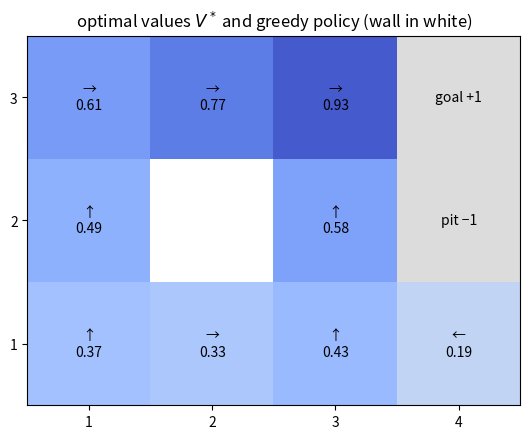

Reproduce this figure in Python.
# ---
# jupyter:
#   kernelspec:
#     display_name: Python 3
#     language: python
#     name: python3
# ---

# %% [markdown]
# # Markov decision processes
#
# [![Open In Colab](https://colab.research.google.com/assets/colab-badge.svg)](https://githubtocolab.com/EnriqueVilchezL/machine-learning/blob/main/book/05-reinforcement/mdp/mdp-notebook.ipynb)
#
# Companion notebook for the *Markov decision processes* slides. Each idea is written first by hand
# with NumPy and then checked with an independent computation that should give the same answer.
#
# **Data:** no data set; the agent moves in the slippery 4 × 3 grid world (wall at (2, 2), goal +1, pit −1, each step −0.04).

# %%
import matplotlib.pyplot as plt
import numpy as np

RANDOM_STATE = 42
GAMMA = 0.9
STEP_REWARD = -0.04
rng = np.random.default_rng(RANDOM_STATE)

CELLS = [(x, y) for y in range(3) for x in range(4) if (x, y) != (1, 1)]  # (column, row), 0-based
MOVES = [(0, 1), (1, 0), (0, -1), (-1, 0)]  # up, right, down, left
ARROWS = "↑→↓←"
GOAL, PIT, START = CELLS.index((3, 2)), CELLS.index((3, 1)), CELLS.index((0, 0))
N_STATES, N_ACTIONS = len(CELLS), len(MOVES)


def move(s, direction):
    """Next cell when moving in a direction; hitting a wall means staying."""
    cell = (CELLS[s][0] + MOVES[direction][0], CELLS[s][1] + MOVES[direction][1])
    return CELLS.index(cell) if cell in CELLS else s


P = np.zeros((N_STATES, N_ACTIONS, N_STATES))  # P[s, a, s']
for s in range(N_STATES):
    for a in range(N_ACTIONS):
        if s in (GOAL, PIT):
            P[s, a, s] = 1  # terminal: stay forever with reward 0
            continue
        for direction, chance in [(a, 0.8), ((a + 1) % 4, 0.1), ((a + 3) % 4, 0.1)]:
            P[s, a, move(s, direction)] += chance

R = np.full((N_STATES, N_ACTIONS, N_STATES), STEP_REWARD)  # R[s, a, s']
R[:, :, GOAL], R[:, :, PIT] = 1, -1
R[[GOAL, PIT]] = 0

# %% [markdown]
# ## 1. The transition chances
#
# One table $P(s' \mid s, a)$ describes all the dynamics, and each row is a distribution:
# $\sum_{s'} P(s' \mid s, a) = 1$. Sampling many moves should give the same chances (up to sampling noise).

# %%
print("every row sums to 1:", np.allclose(P.sum(axis=2), 1))

UP = 0
samples = rng.choice(N_STATES, size=10_000, p=P[START, UP])
frequencies = np.bincount(samples, minlength=N_STATES) / len(samples)
for s in np.flatnonzero(P[START, UP]):
    print(f"start, up -> cell {CELLS[s][0] + 1, CELLS[s][1] + 1}: chance {P[START, UP, s]:.1f}")
print("same result:", np.allclose(frequencies, P[START, UP], atol=0.02))

# %% [markdown]
# ## 2. The return
#
# $G_t = \sum_k \gamma^k R_{t+k+1} = R_{t+1} + \gamma\, G_{t+1}$. The deck's robot episode with rewards +2, +2, −3:
# the direct sum and the backward recursion agree.

# %%
rewards = np.array([2, 2, -3])
return_by_sum = np.sum(GAMMA ** np.arange(len(rewards)) * rewards)

return_by_recursion = 0
for r in rewards[::-1]:
    return_by_recursion = r + GAMMA * return_by_recursion

print(f"G_0 = {return_by_sum:.2f} | same result:", np.isclose(return_by_sum, return_by_recursion))

# %% [markdown]
# ## 3. Policy evaluation
#
# For a fixed policy $\pi(s)$ the Bellman equation is
# $V^\pi(s) = \sum_{s'} P(s' \mid s, \pi(s)) \big[R(s, \pi(s), s') + \gamma V^\pi(s')\big]$.
# Sweeping it from $V = 0$ converges; since it is linear in $V^\pi$, `np.linalg.solve` also gives it exactly.

# %%
policy = np.array([0, 3, 0, 3,  # bottom row: up, left, up, left
                   0, 0, 0,     # middle row: up, up, (pit)
                   1, 1, 1, 0])  # top row: right, right, right, (goal)
rows = np.arange(N_STATES)
P_pi, R_pi = P[rows, policy], R[rows, policy]

V = np.zeros(N_STATES)
while True:
    V_new = (P_pi * (R_pi + GAMMA * V)).sum(axis=1)
    if np.max(np.abs(V_new - V)) < 1e-10:
        break
    V = V_new

V_solve = np.linalg.solve(np.eye(N_STATES) - GAMMA * P_pi, (P_pi * R_pi).sum(axis=1))
print(f"V(start) = {V[START]:.3f} | same result:", np.allclose(V, V_solve))

# %% [markdown]
# ## 4. Value iteration and policy iteration
#
# Value iteration repeats $V_{k+1}(s) = \max_a \sum_{s'} P(s' \mid s, a)\big[R(s, a, s') + \gamma V_k(s')\big]$
# and reads the greedy policy $\pi^*(s) = \arg\max_a Q^*(s, a)$.
# Policy iteration (evaluate with `solve`, then act greedily, repeat) should reach the same $V^*$ and $\pi^*$.

# %%
V_star = np.zeros(N_STATES)
while True:
    Q = (P * (R + GAMMA * V_star)).sum(axis=2)
    if np.max(np.abs(Q.max(axis=1) - V_star)) < 1e-10:
        break
    V_star = Q.max(axis=1)
policy_vi = Q.argmax(axis=1)

policy_pi = np.full(N_STATES, 3)  # start from "always go left"
while True:
    P_pi, R_pi = P[rows, policy_pi], R[rows, policy_pi]
    V_pi = np.linalg.solve(np.eye(N_STATES) - GAMMA * P_pi, (P_pi * R_pi).sum(axis=1))
    improved = (P * (R + GAMMA * V_pi)).sum(axis=2).argmax(axis=1)
    if np.array_equal(improved, policy_pi):
        break
    policy_pi = improved

non_terminal = [s for s in range(N_STATES) if s not in (GOAL, PIT)]
print("same values:", np.allclose(V_star, V_pi))
print("same policy:", np.array_equal(policy_vi[non_terminal], policy_pi[non_terminal]))

# %%
grid = np.full((3, 4), np.nan)
for s, (x, y) in enumerate(CELLS):
    grid[y, x] = V_star[s]
    label = {GOAL: "goal +1", PIT: "pit −1"}.get(s, f"{ARROWS[policy_vi[s]]}\n{V_star[s]:.2f}")
    plt.text(x, y, label, ha="center", va="center")
plt.imshow(grid, origin="lower", cmap="coolwarm_r", vmin=-1, vmax=1)
plt.xticks(range(4), range(1, 5))
plt.yticks(range(3), range(1, 4))
plt.title("optimal values $V^*$ and greedy policy (wall in white)")
plt.show()

# %% [markdown]
# ## Exercises
#
# 1. Set `STEP_REWARD = -2` and rerun section 4. Why does the agent now head for the pit from some cells?
# 2. Evaluate the policy "always go right" with `np.linalg.solve` and compare its $V(\text{start})$ with $V^*(\text{start})$.
# 3. Count how many sweeps value iteration needs for $\gamma = 0.5$ and for $\gamma = 0.99$.
